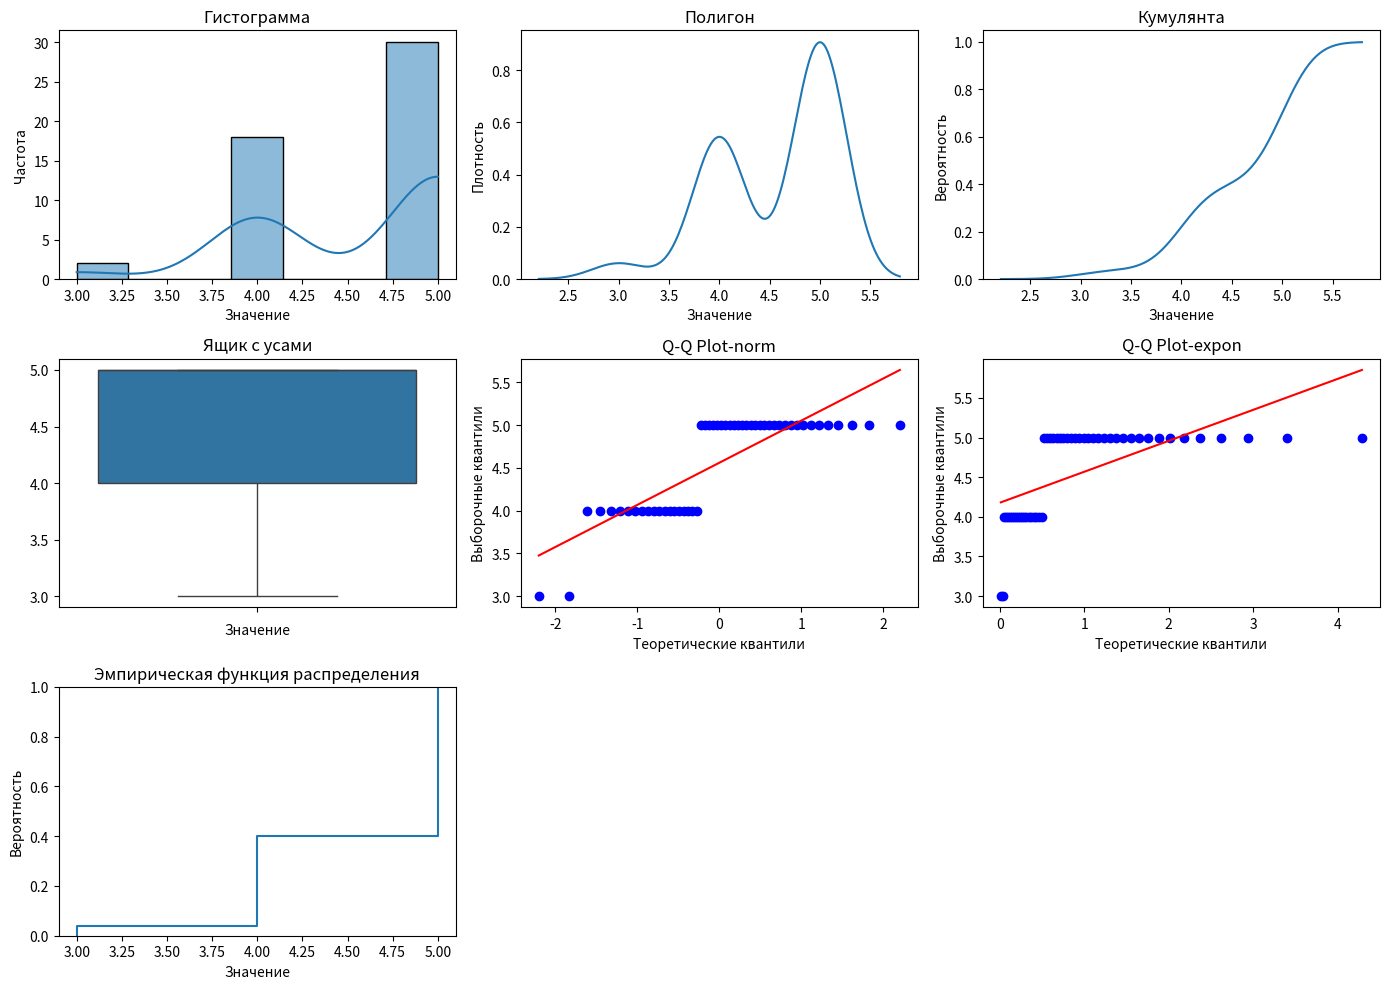

Python code for this plot:
import numpy as np
import seaborn as sns
import scipy.stats as stats
import matplotlib.pyplot as plt

m = 5
p = 0.9
sample_size = 50

# Генерация выборки
sample = np.random.binomial(n=m, p=p, size=sample_size)

# Описательная статистика
print('Описательная статистика:')
print('Среднее:', np.mean(sample))
print('Стандартная ошибка:', np.std(sample) / np.sqrt(len(sample)))
print('Медиана:', np.median(sample))
print('Мода:', stats.mode(sample))
print('Стандартное отклонение:', np.std(sample))
print('Дисперсия выборки:', np.var(sample))
print('Эксцесс:', stats.kurtosis(sample))
print('Асимметричность:', stats.skew(sample))
print('Доверительный интервал для математического ожидания (95,0%):', stats.t.interval(confidence=0.95, df=len(
    sample)-1, loc=np.mean(sample), scale=stats.sem(sample)))
print('Минимум:', np.amin(sample))
print('Максимум:', np.amax(sample))
print('Сумма:', np.sum(sample))
print('Счет:', len(sample))
print('Доверительный интервал для дисперсии (95,0%):',  stats.t.interval(confidence=0.95, df=len(sample)-1,
      loc=np.var(sample), scale=2*np.var(sample)/len(sample)))

plt.figure(figsize=(14, 10))

# Гистограмма
plt.subplot(3, 3, 1)
sns.histplot(sample, kde=True)
plt.title('Гистограмма')
plt.xlabel('Значение')
plt.ylabel('Частота')

# Полигон
plt.subplot(3, 3, 2)
sns.kdeplot(sample, cumulative=False)
plt.title('Полигон')
plt.xlabel('Значение')
plt.ylabel('Плотность')

# Кумулянта
plt.subplot(3, 3, 3)
sns.kdeplot(sample, cumulative=True)
plt.title('Кумулянта')
plt.xlabel('Значение')
plt.ylabel('Вероятность')

# Ящик с усами
plt.subplot(3, 3, 4)
sns.boxplot(sample)
plt.title('Ящик с усами')
plt.xlabel('Значение')

# Q-Q Plot norm
plt.subplot(3, 3, 5)
stats.probplot(sample, dist='norm', plot=plt)
plt.title('Q-Q Plot-norm')
plt.xlabel('Теоретические квантили')
plt.ylabel('Выборочные квантили')

# Q-Q Plot expon
plt.subplot(3, 3, 6)
stats.probplot(sample, dist='expon', plot=plt)
plt.title('Q-Q Plot-expon')
plt.xlabel('Теоретические квантили')
plt.ylabel('Выборочные квантили')

# Эмпирическая функция распределения
plt.subplot(3, 3, 7)
sns.ecdfplot(sample)
plt.title('Эмпирическая функция распределения')
plt.xlabel('Значение')
plt.ylabel('Вероятность')

plt.tight_layout()
plt.show()
